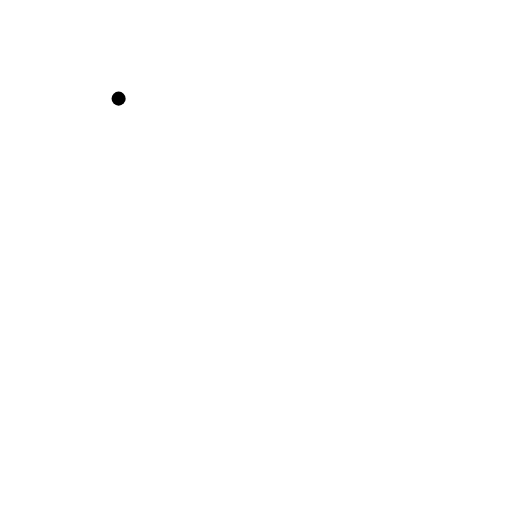
t = 0.00 s
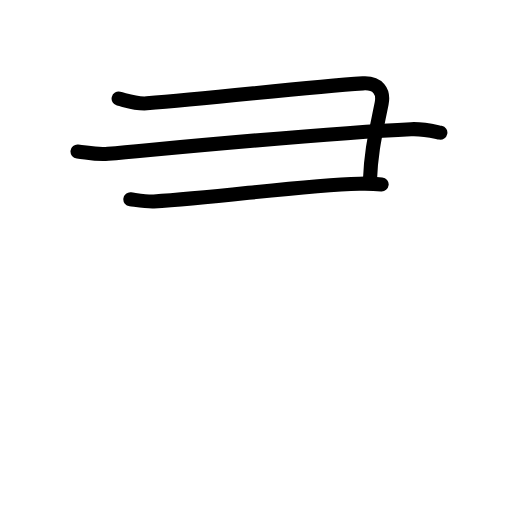
t = 2.60 s
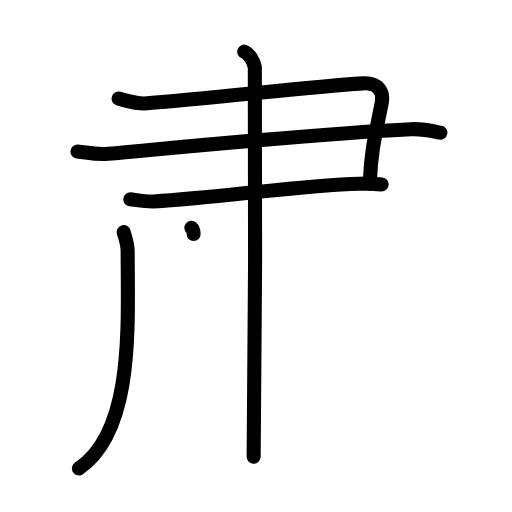
t = 5.20 s
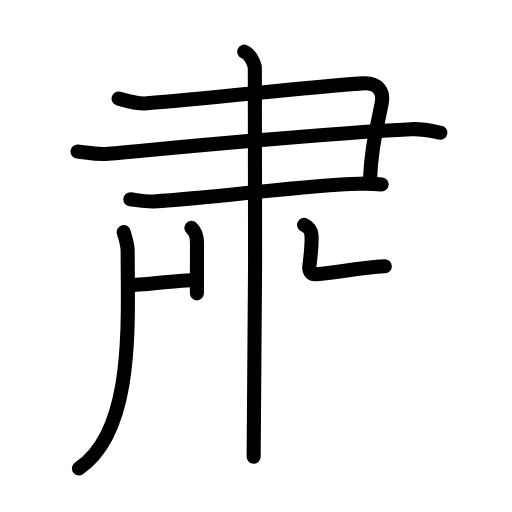
t = 7.80 s
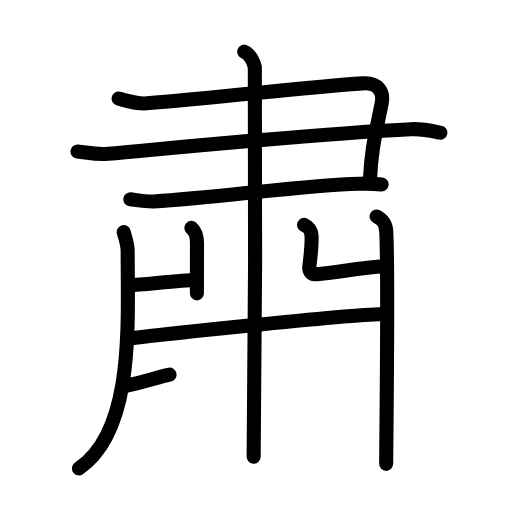
t = 10.40 s
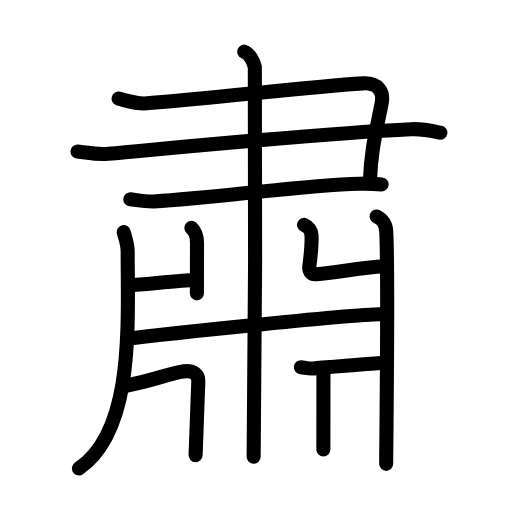
t = 13.00 s

The animated SVG that drew these frames (rendered in a browser with its animation timeline set to each time). Animation: 40 SMIL elements (animate=40); one cycle of 13.00 s.

<?xml version="1.0" encoding="UTF-8"?>
<!--
AniKanjiVG is licensed by CC-BY-SA Paul C. Sommerhoff (https://bitbucket.org/sommerhoff/anikanjivg).
AniKanjiVG uses KanjiVG which is licensed by CC-BY-SA Ulrich Apel (http://kanjivg.tagaini.net).
See also http://creativecommons.org/licenses/by-sa/3.0/
-->
<svg xmlns:kvg='http://kanjivg.tagaini.net' xmlns='http://www.w3.org/2000/svg' width='109' height='109' viewBox='0 0 109 109' style='fill:none;stroke:#000000;stroke-width:3;stroke-linecap:round;stroke-linejoin:round;' id="kvg:kanji_08085"><g id="kvg:08085" kvg:element="肅"><g id="kvg:08085-g1" kvg:radical="tradit"><g id="kvg:08085-g2" kvg:element="聿" kvg:part="1" kvg:variant="true"><g id="kvg:08085-g3" kvg:element="⺕" kvg:variant="true" kvg:original="彑"><path id="kvg:08085-s1" kvg:type="㇕" d="M25.25,21c2,0.5,3.7,1.16,6,1c14-1,33.75-3.5,46-4.25c3.24-0.2,4.5,1.75,4,4.25c-1.31,6.54-2.25,10-2.5,16.5"><animate attributeName="d" begin="0.0s" dur="0.25s" from="M25.25,21C25.25,21,25.25,21,25.25,21" to="M25.25,21c2,0.5,3.7,1.16,6,1" />
<animate attributeName="d" begin="0.25s" dur="0.25s" from="M25.25,21c2,0.5,3.7,1.16,6,1c0,0,0,0,0,0,0" to="M25.25,21c2,0.5,3.7,1.16,6,1c14-1,33.75-3.5,46-4.25" />
<animate attributeName="d" begin="0.5s" dur="0.25s" from="M25.25,21c2,0.5,3.7,1.16,6,1c14-1,33.75-3.5,46-4.25c0,0,0,0,0,0,0" to="M25.25,21c2,0.5,3.7,1.16,6,1c14-1,33.75-3.5,46-4.25c3.24-0.2,4.5,1.75,4,4.25" />
<animate attributeName="d" begin="0.75s" dur="0.25s" from="M25.25,21c2,0.5,3.7,1.16,6,1c14-1,33.75-3.5,46-4.25c3.24-0.2,4.5,1.75,4,4.25c0,0,0,0,0,0,0" to="M25.25,21c2,0.5,3.7,1.16,6,1c14-1,33.75-3.5,46-4.25c3.24-0.2,4.5,1.75,4,4.25c-1.31,6.54-2.25,10-2.5,16.5" />
</path>
<path id="kvg:08085-s2" kvg:type="㇐" d="M16.5,32.25c2.25,0.25,4.01,0.73,6.5,0.5c21.75-2,47.25-4.5,64.5-5.25c2.76-0.12,5,0.5,6.25,0.75"><animate attributeName="d" begin="1.0s" dur="0.3333333333333333s" from="M16.5,32.25C16.5,32.25,16.5,32.25,16.5,32.25" to="M16.5,32.25c2.25,0.25,4.01,0.73,6.5,0.5" />
<animate attributeName="d" begin="1.3333333333333333s" dur="0.3333333333333333s" from="M16.5,32.25c2.25,0.25,4.01,0.73,6.5,0.5c0,0,0,0,0,0,0" to="M16.5,32.25c2.25,0.25,4.01,0.73,6.5,0.5c21.75-2,47.25-4.5,64.5-5.25" />
<animate attributeName="d" begin="1.6666666666666665s" dur="0.3333333333333333s" from="M16.5,32.25c2.25,0.25,4.01,0.73,6.5,0.5c21.75-2,47.25-4.5,64.5-5.25c0,0,0,0,0,0,0" to="M16.5,32.25c2.25,0.25,4.01,0.73,6.5,0.5c21.75-2,47.25-4.5,64.5-5.25c2.76-0.12,5,0.5,6.25,0.75" />
<animate attributeName="d" begin="0s" dur="1.0s" from="M-100,-100" to="M-100,-100" />
</path>
<path id="kvg:08085-s3" kvg:type="㇐" d="M27.75,42.43c1.25,0.15,3.51,0.54,5,0.46C46.5,42.13,64,39.41,76.5,39.11c2-0.05,3.25,0,4.75,0.15"><animate attributeName="d" begin="2.0s" dur="0.3333333333333333s" from="M27.75,42.43C27.75,42.43,27.75,42.43,27.75,42.43" to="M27.75,42.43c1.25,0.15,3.51,0.54,5,0.46" />
<animate attributeName="d" begin="2.3333333333333335s" dur="0.3333333333333333s" from="M27.75,42.43c1.25,0.15,3.51,0.54,5,0.46c0,0,0,0,0,0,0" to="M27.75,42.43c1.25,0.15,3.51,0.54,5,0.46C46.5,42.13,64,39.41,76.5,39.11" />
<animate attributeName="d" begin="2.6666666666666665s" dur="0.3333333333333333s" from="M27.75,42.43c1.25,0.15,3.51,0.54,5,0.46C46.5,42.13,64,39.41,76.5,39.11c0,0,0,0,0,0,0" to="M27.75,42.43c1.25,0.15,3.51,0.54,5,0.46C46.5,42.13,64,39.41,76.5,39.11c2-0.05,3.25,0,4.75,0.15" />
<animate attributeName="d" begin="0s" dur="2.0s" from="M-100,-100" to="M-100,-100" />
</path>
</g>
</g>
<g id="kvg:08085-g4" kvg:element="丨" kvg:radical="nelson"><path id="kvg:08085-s4" kvg:type="㇑" d="M52,11c1.25,0.5,2,2.25,2.25,3.25s0,76.75-0.25,83"><animate attributeName="d" begin="3.0s" dur="1.0s" from="M52,11C52,11,52,11,52,11" to="M52,11c1.25,0.5,2,2.25,2.25,3.25s0,76.75-0.25,83" />
<animate attributeName="d" begin="0s" dur="3.0s" from="M-100,-100" to="M-100,-100" />
</path>
</g>
</g>
<g id="kvg:08085-g5" kvg:element="丿"><path id="kvg:08085-s5" kvg:type="㇒" d="M26.34,49.42c0.35,1.37,0.84,2.44,0.84,4.15c0,15.61,1.42,38.11-10.37,46.15"><animate attributeName="d" begin="4.0s" dur="0.5s" from="M26.34,49.42C26.34,49.42,26.34,49.42,26.34,49.42" to="M26.34,49.42c0.35,1.37,0.84,2.44,0.84,4.15" />
<animate attributeName="d" begin="4.5s" dur="0.5s" from="M26.34,49.42c0.35,1.37,0.84,2.44,0.84,4.15c0,0,0,0,0,0,0" to="M26.34,49.42c0.35,1.37,0.84,2.44,0.84,4.15c0,15.61,1.42,38.11-10.37,46.15" />
<animate attributeName="d" begin="0s" dur="4.0s" from="M-100,-100" to="M-100,-100" />
</path>
</g>
<path id="kvg:08085-s6" kvg:type="㇑" d="M40.74,48.51c0.67,0.59,1.2,1.28,1.2,3.23c0,2.51-0.02,7.52-0.02,10.71"><animate attributeName="d" begin="5.0s" dur="0.5s" from="M40.74,48.51C40.74,48.51,40.74,48.51,40.74,48.51" to="M40.74,48.51c0.67,0.59,1.2,1.28,1.2,3.23" />
<animate attributeName="d" begin="5.5s" dur="0.5s" from="M40.74,48.51c0.67,0.59,1.2,1.28,1.2,3.23c0,0,0,0,0,0,0" to="M40.74,48.51c0.67,0.59,1.2,1.28,1.2,3.23c0,2.51-0.02,7.52-0.02,10.71" />
<animate attributeName="d" begin="0s" dur="5.0s" from="M-100,-100" to="M-100,-100" />
</path>
<path id="kvg:08085-s7" kvg:type="㇐" d="M27.56,60.73c3.21-0.16,11.16-1.13,14.08-1.13"><animate attributeName="d" begin="6.0s" dur="1.0s" from="M27.56,60.73C27.56,60.73,27.56,60.73,27.56,60.73" to="M27.56,60.73c3.21-0.16,11.16-1.13,14.08-1.13" />
<animate attributeName="d" begin="0s" dur="6.0s" from="M-100,-100" to="M-100,-100" />
</path>
<path id="kvg:08085-s8" kvg:type="㇄" d="M64.73,47.87c0.89,0.41,1.51,0.9,1.59,2.27c0.11,2.05-0.2,4.49-0.47,6.64c-0.09,0.68,0.16,1.71,1.48,1.6C72,58,76.5,57,81.92,56.7"><animate attributeName="d" begin="7.0s" dur="0.25s" from="M64.73,47.87C64.73,47.87,64.73,47.87,64.73,47.87" to="M64.73,47.87c0.89,0.41,1.51,0.9,1.59,2.27" />
<animate attributeName="d" begin="7.25s" dur="0.25s" from="M64.73,47.87c0.89,0.41,1.51,0.9,1.59,2.27c0,0,0,0,0,0,0" to="M64.73,47.87c0.89,0.41,1.51,0.9,1.59,2.27c0.11,2.05-0.2,4.49-0.47,6.64" />
<animate attributeName="d" begin="7.5s" dur="0.25s" from="M64.73,47.87c0.89,0.41,1.51,0.9,1.59,2.27c0.11,2.05-0.2,4.49-0.47,6.64c0,0,0,0,0,0,0" to="M64.73,47.87c0.89,0.41,1.51,0.9,1.59,2.27c0.11,2.05-0.2,4.49-0.47,6.64c-0.09,0.68,0.16,1.71,1.48,1.6" />
<animate attributeName="d" begin="7.75s" dur="0.25s" from="M64.73,47.87c0.89,0.41,1.51,0.9,1.59,2.27c0.11,2.05-0.2,4.49-0.47,6.64c-0.09,0.68,0.16,1.71,1.48,1.6c0,0,0,0,0,0,0" to="M64.73,47.87c0.89,0.41,1.51,0.9,1.59,2.27c0.11,2.05-0.2,4.49-0.47,6.64c-0.09,0.68,0.16,1.71,1.48,1.6C72,58,76.5,57,81.92,56.7" />
<animate attributeName="d" begin="0s" dur="7.0s" from="M-100,-100" to="M-100,-100" />
</path>
<path id="kvg:08085-s9" kvg:type="㇑" d="M80.18,46.08c1.15,0.59,1.95,1.28,2.05,3.23c0.47,9.36-0.02,46.25-0.02,49.44"><animate attributeName="d" begin="8.0s" dur="0.5s" from="M80.18,46.08C80.18,46.08,80.18,46.08,80.18,46.08" to="M80.18,46.08c1.15,0.59,1.95,1.28,2.05,3.23" />
<animate attributeName="d" begin="8.5s" dur="0.5s" from="M80.18,46.08c1.15,0.59,1.95,1.28,2.05,3.23c0,0,0,0,0,0,0" to="M80.18,46.08c1.15,0.59,1.95,1.28,2.05,3.23c0.47,9.36-0.02,46.25-0.02,49.44" />
<animate attributeName="d" begin="0s" dur="8.0s" from="M-100,-100" to="M-100,-100" />
</path>
<g id="kvg:08085-g6" kvg:element="聿" kvg:part="2" kvg:variant="true" kvg:radical="tradit"><path id="kvg:08085-s10" kvg:type="㇐" d="M27.06,72.13C36,71,75.57,66.86,82,66.86"><animate attributeName="d" begin="9.0s" dur="1.0s" from="M27.06,72.13C27.06,72.13,27.06,72.13,27.06,72.13" to="M27.06,72.13C36,71,75.57,66.86,82,66.86" />
<animate attributeName="d" begin="0s" dur="9.0s" from="M-100,-100" to="M-100,-100" />
</path>
</g>
<path id="kvg:08085-s11" kvg:type="㇕" d="M26.81,82.12C32.5,81,34.5,80,38.42,79.17c3.16-0.67,3.8,0.96,3.8,1.93s-0.58,14.83-0.58,15.79"><animate attributeName="d" begin="10.0s" dur="0.5s" from="M26.81,82.12C26.81,82.12,26.81,82.12,26.81,82.12" to="M26.81,82.12C32.5,81,34.5,80,38.42,79.17" />
<animate attributeName="d" begin="10.5s" dur="0.5s" from="M26.81,82.12C32.5,81,34.5,80,38.42,79.17c0,0,0,0,0,0,0" to="M26.81,82.12C32.5,81,34.5,80,38.42,79.17c3.16-0.67,3.8,0.96,3.8,1.93s-0.58,14.83-0.58,15.79" />
<animate attributeName="d" begin="0s" dur="10.0s" from="M-100,-100" to="M-100,-100" />
</path>
<path id="kvg:08085-s12" kvg:type="㇑" d="M64.05,78.17c0.95,0.08,1.58,0.36,2.7,0.26c4.89-0.42,12.26-1.08,15.59-1.21"><animate attributeName="d" begin="11.0s" dur="0.5s" from="M64.05,78.17C64.05,78.17,64.05,78.17,64.05,78.17" to="M64.05,78.17c0.95,0.08,1.58,0.36,2.7,0.26" />
<animate attributeName="d" begin="11.5s" dur="0.5s" from="M64.05,78.17c0.95,0.08,1.58,0.36,2.7,0.26c0,0,0,0,0,0,0" to="M64.05,78.17c0.95,0.08,1.58,0.36,2.7,0.26c4.89-0.42,12.26-1.08,15.59-1.21" />
<animate attributeName="d" begin="0s" dur="11.0s" from="M-100,-100" to="M-100,-100" />
</path>
<path id="kvg:08085-s13" kvg:type="㇐" d="M68.86,78.97c0,4.92-0.02,13.56-0.02,16.74"><animate attributeName="d" begin="12.0s" dur="1.0s" from="M68.86,78.97C68.86,78.97,68.86,78.97,68.86,78.97" to="M68.86,78.97c0,4.92-0.02,13.56-0.02,16.74" />
<animate attributeName="d" begin="0s" dur="12.0s" from="M-100,-100" to="M-100,-100" />
</path>
</g>
</svg>
